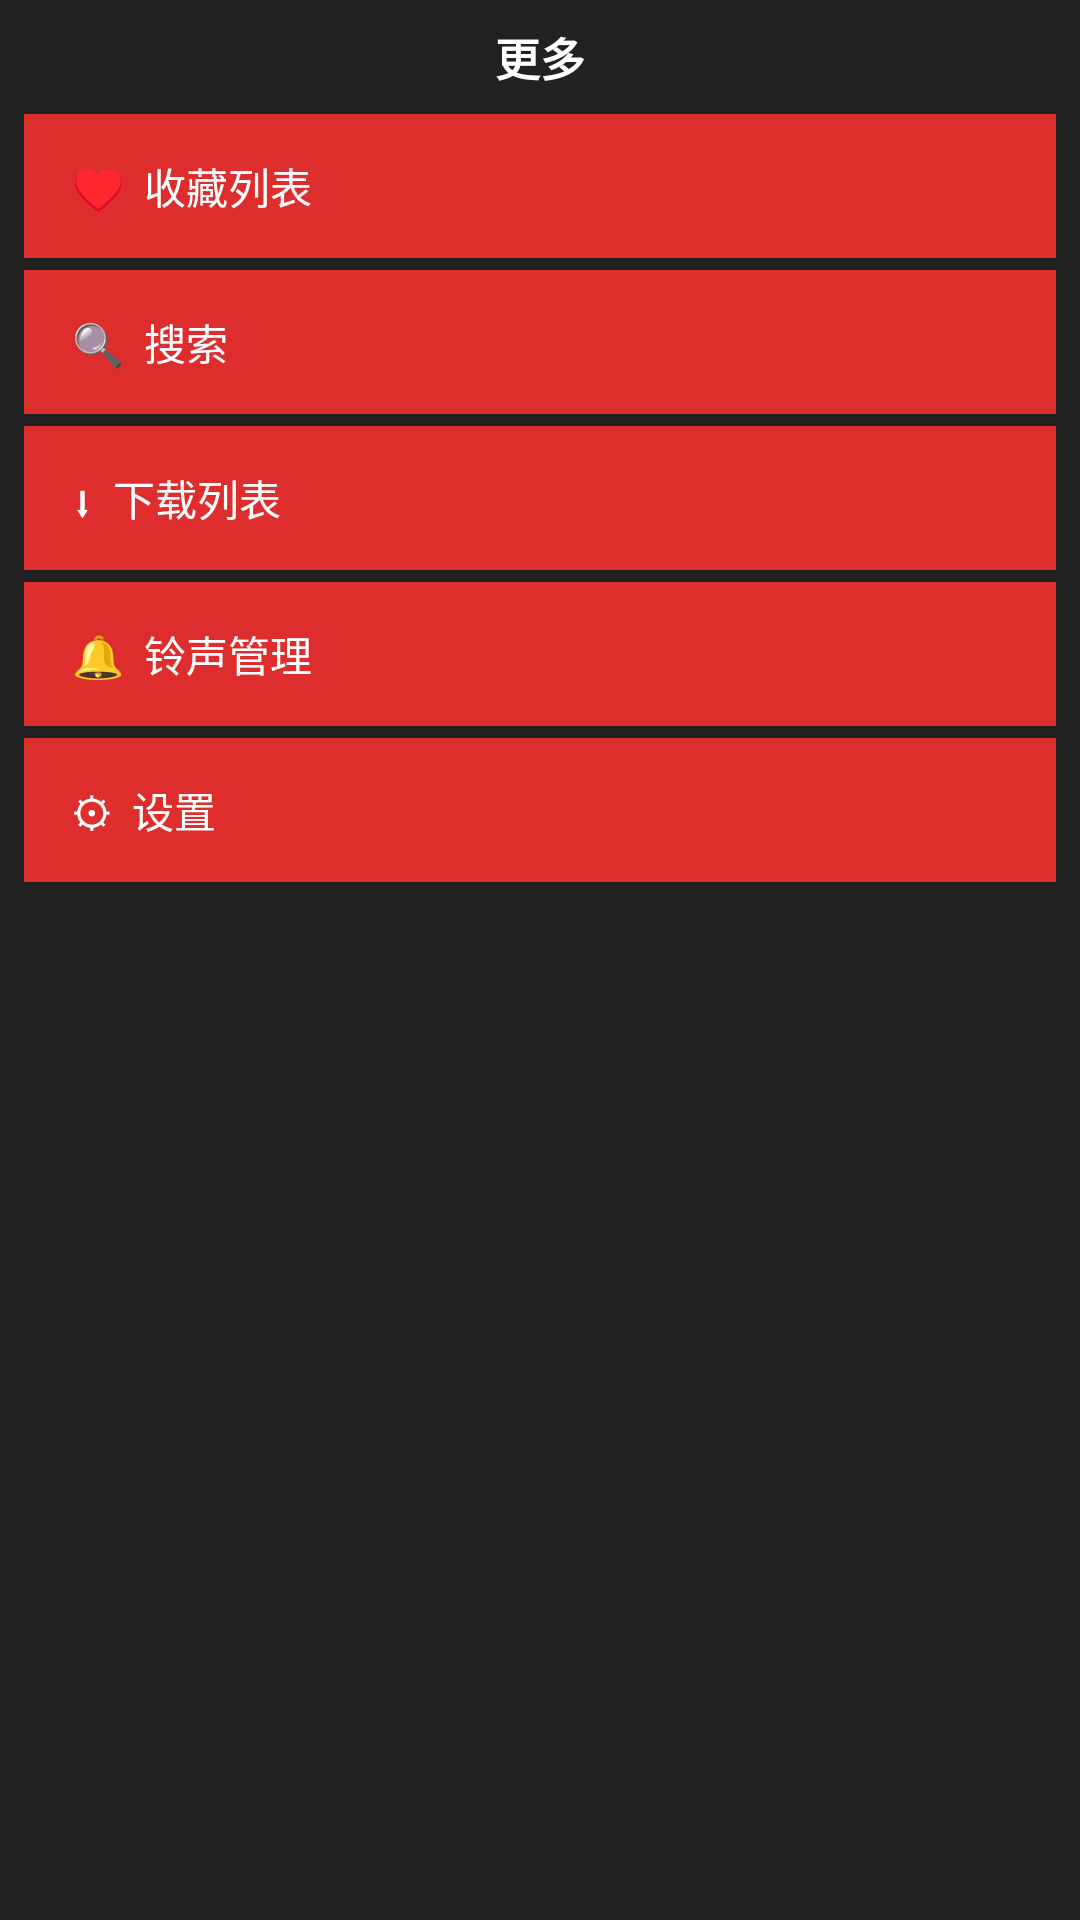

Android layout source for this screen:
<!-- AndroidManifest.xml: application theme AppTheme -->
<!-- res/layout/activity_more.xml -->
<?xml version="1.0" encoding="utf-8"?>
<ScrollView xmlns:android="http://schemas.android.com/apk/res/android"
    android:layout_width="match_parent"
    android:layout_height="match_parent"
    android:background="@color/bg_dark"
    android:fillViewport="true">

    <LinearLayout
        android:layout_width="match_parent"
        android:layout_height="wrap_content"
        android:orientation="vertical"
        android:padding="8dp">

        <TextView
            android:layout_width="match_parent"
            android:layout_height="wrap_content"
            android:text="@string/more"
            android:textColor="@color/white"
            android:textSize="15sp"
            android:textStyle="bold"
            android:gravity="center"
            android:paddingBottom="8dp" />

        <TextView
            android:id="@+id/btn_menu_favorites"
            android:layout_width="match_parent"
            android:layout_height="48dp"
            android:layout_marginBottom="4dp"
            android:background="@color/colorPrimary"
            android:gravity="center_vertical"
            android:paddingStart="16dp"
            android:paddingEnd="16dp"
            android:text="♥  收藏列表"
            android:textColor="@color/white"
            android:textSize="14sp"
            android:clickable="true"
            android:focusable="true" />

        <TextView
            android:id="@+id/btn_menu_search"
            android:layout_width="match_parent"
            android:layout_height="48dp"
            android:layout_marginBottom="4dp"
            android:background="@color/colorPrimary"
            android:gravity="center_vertical"
            android:paddingStart="16dp"
            android:paddingEnd="16dp"
            android:text="🔍  搜索"
            android:textColor="@color/white"
            android:textSize="14sp"
            android:clickable="true"
            android:focusable="true" />

        <TextView
            android:id="@+id/btn_menu_downloads"
            android:layout_width="match_parent"
            android:layout_height="48dp"
            android:layout_marginBottom="4dp"
            android:background="@color/colorPrimary"
            android:gravity="center_vertical"
            android:paddingStart="16dp"
            android:paddingEnd="16dp"
            android:text="⬇  下载列表"
            android:textColor="@color/white"
            android:textSize="14sp"
            android:clickable="true"
            android:focusable="true" />

        <TextView
            android:id="@+id/btn_menu_ringtones"
            android:layout_width="match_parent"
            android:layout_height="48dp"
            android:layout_marginBottom="4dp"
            android:background="@color/colorPrimary"
            android:gravity="center_vertical"
            android:paddingStart="16dp"
            android:paddingEnd="16dp"
            android:text="🔔  铃声管理"
            android:textColor="@color/white"
            android:textSize="14sp"
            android:clickable="true"
            android:focusable="true" />

        <TextView
            android:id="@+id/btn_menu_settings"
            android:layout_width="match_parent"
            android:layout_height="48dp"
            android:layout_marginBottom="4dp"
            android:background="@color/colorPrimary"
            android:gravity="center_vertical"
            android:paddingStart="16dp"
            android:paddingEnd="16dp"
            android:text="⚙  设置"
            android:textColor="@color/white"
            android:textSize="14sp"
            android:clickable="true"
            android:focusable="true" />

    </LinearLayout>
</ScrollView>
<!-- resources referenced by this layout -->
<resources>
  <color name="bg_dark">#FF212121</color>
  <color name="colorPrimary">#FFDD2D2D</color>
  <color name="white">#FFFFFFFF</color>
  <string name="more">更多</string>
  <style name="AppTheme" parent="Theme.Material3.DayNight.NoActionBar">
          
          <item name="colorPrimary">@color/md_theme_primary</item>
          <item name="colorOnPrimary">@color/md_theme_onPrimary</item>
          <item name="colorPrimaryContainer">@color/md_theme_primaryContainer</item>
          <item name="colorOnPrimaryContainer">@color/md_theme_onPrimaryContainer</item>
          
          
          <item name="colorSecondary">@color/md_theme_secondary</item>
          <item name="colorOnSecondary">@color/md_theme_onSecondary</item>
          <item name="colorSecondaryContainer">@color/md_theme_secondaryContainer</item>
          <item name="colorOnSecondaryContainer">@color/md_theme_onSecondaryContainer</item>
          
          
          <item name="colorTertiary">@color/md_theme_tertiary</item>
          <item name="colorOnTertiary">@color/md_theme_onTertiary</item>
          <item name="colorTertiaryContainer">@color/md_theme_tertiaryContainer</item>
          <item name="colorOnTertiaryContainer">@color/md_theme_onTertiaryContainer</item>
          
          
          <item name="colorError">@color/md_theme_error</item>
          <item name="colorOnError">@color/md_theme_onError</item>
          <item name="colorErrorContainer">@color/md_theme_errorContainer</item>
          <item name="colorOnErrorContainer">@color/md_theme_onErrorContainer</item>
          
          
          <item name="android:colorBackground">@color/md_theme_background</item>
          <item name="colorOnBackground">@color/md_theme_onBackground</item>
          
          
          <item name="colorSurface">@color/md_theme_surface</item>
          <item name="colorOnSurface">@color/md_theme_onSurface</item>
          <item name="colorSurfaceVariant">@color/md_theme_surfaceVariant</item>
          <item name="colorOnSurfaceVariant">@color/md_theme_onSurfaceVariant</item>
          
          
          <item name="colorOutline">@color/md_theme_outline</item>
          <item name="colorOutlineVariant">@color/md_theme_outlineVariant</item>
          
          
          <item name="android:statusBarColor">@color/md_theme_surface</item>
          <item name="android:navigationBarColor">@color/md_theme_surface</item>
      </style>
  <color name="md_theme_primary">#FFDD2D2D</color>
  <color name="md_theme_onPrimary">#FFFFFFFF</color>
  <color name="md_theme_primaryContainer">#FFFFDAD6</color>
  <color name="md_theme_onPrimaryContainer">#FF410002</color>
  <color name="md_theme_secondary">#FF765857</color>
  <color name="md_theme_onSecondary">#FFFFFFFF</color>
  <color name="md_theme_secondaryContainer">#FFFFDAD6</color>
  <color name="md_theme_onSecondaryContainer">#FF2B1512</color>
  <color name="md_theme_tertiary">#FF735C2F</color>
  <color name="md_theme_onTertiary">#FFFFFFFF</color>
  <color name="md_theme_tertiaryContainer">#FFFFDFBB</color>
  <color name="md_theme_onTertiaryContainer">#FF271900</color>
  <color name="md_theme_error">#FFBA1A1A</color>
  <color name="md_theme_onError">#FFFFFFFF</color>
  <color name="md_theme_errorContainer">#FFFFDAD6</color>
  <color name="md_theme_onErrorContainer">#FF410002</color>
  <color name="md_theme_background">#FF1A1C1E</color>
  <color name="md_theme_onBackground">#FFE3E2E6</color>
  <color name="md_theme_surface">#FF1A1C1E</color>
  <color name="md_theme_onSurface">#FFE3E2E6</color>
  <color name="md_theme_surfaceVariant">#FF514341</color>
  <color name="md_theme_onSurfaceVariant">#FFD7C1BF</color>
  <color name="md_theme_outline">#FFA08C8A</color>
  <color name="md_theme_outlineVariant">#FF514341</color>
</resources>
